Dataset: bottles_sized (GitHub, fominykhartur/bottles_dataset). Classes: armanyak, balzamy, beer bottle, beer can, brendi, pink champagne, white champagne, cider, konyak, liker, rom, tekila, viski, vodka, pink wine, red wine, white wine.

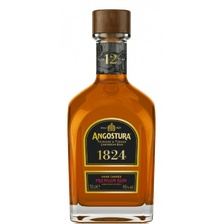
Label: rom

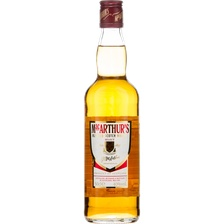
Label: viski

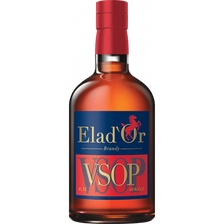
Label: brendi

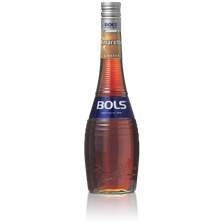
Label: liker

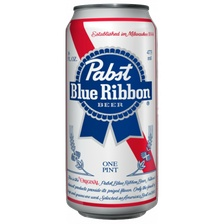
Label: beer can

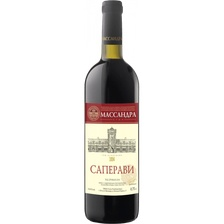
Label: red wine
